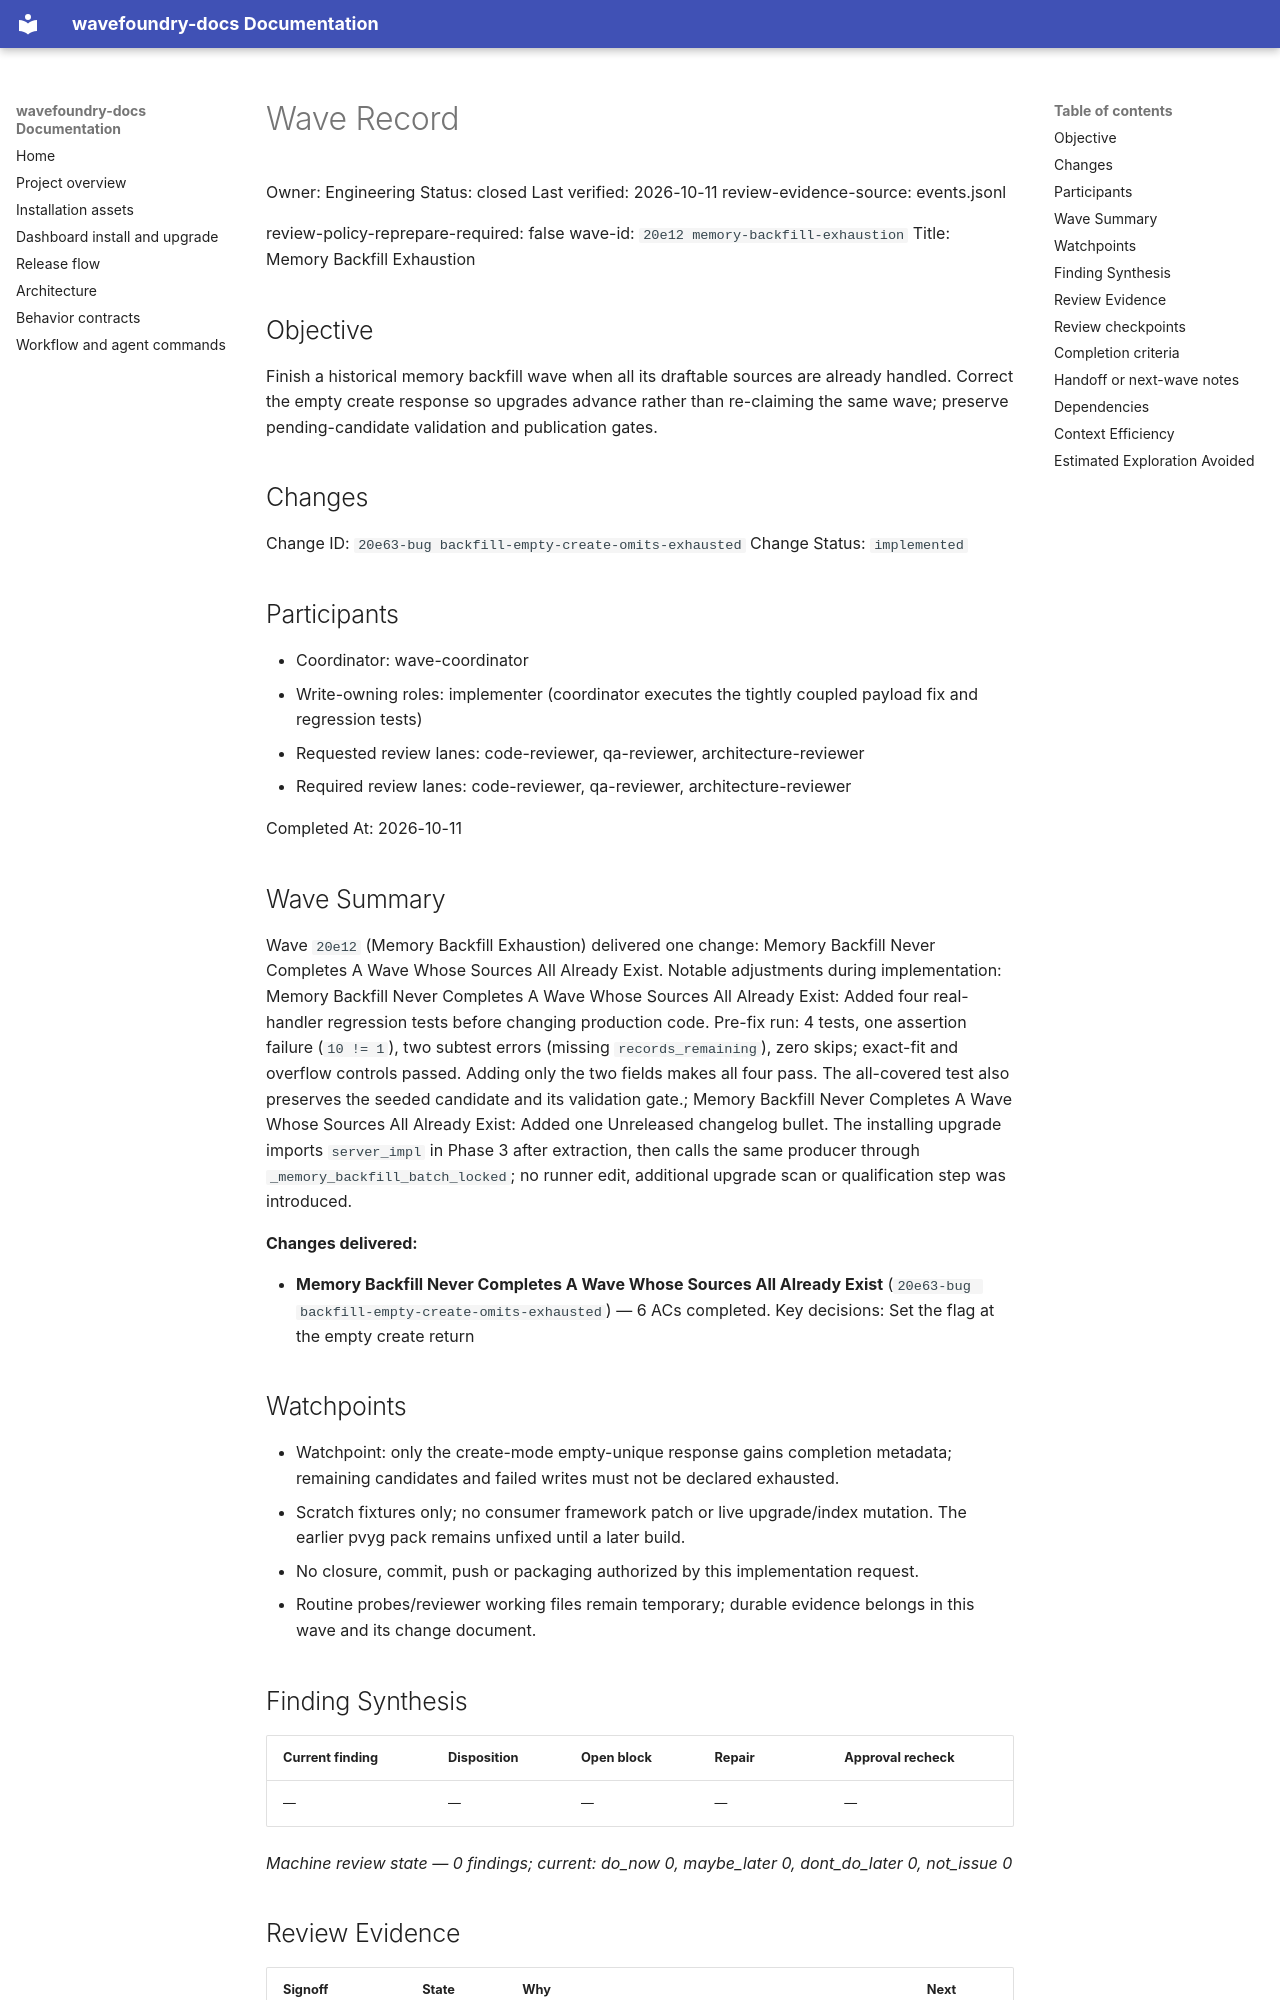

repository: coryhacking/wavefoundry · page: waves/20e12 memory-backfill-exhaustion/wave/index.html · generator: mkdocs

# Wave Record

Owner: Engineering
Status: closed
Last verified: 2026-10-11
review-evidence-source: events.jsonl

review-policy-reprepare-required: false
wave-id: `20e12 memory-backfill-exhaustion`
Title: Memory Backfill Exhaustion

## Objective

Finish a historical memory backfill wave when all its draftable sources are already handled. Correct the empty create response so upgrades advance rather than re-claiming the same wave; preserve pending-candidate validation and publication gates.

## Changes

Change ID: `20e63-bug backfill-empty-create-omits-exhausted`
Change Status: `implemented`

## Participants

- Coordinator: wave-coordinator
- Write-owning roles: implementer (coordinator executes the tightly coupled payload fix and regression tests)
- Requested review lanes: code-reviewer, qa-reviewer, architecture-reviewer
- Required review lanes: code-reviewer, qa-reviewer, architecture-reviewer

Completed At: 2026-10-11

## Wave Summary

Wave `20e12` (Memory Backfill Exhaustion) delivered one change: Memory Backfill Never Completes A Wave Whose Sources All Already Exist. Notable adjustments during implementation: Memory Backfill Never Completes A Wave Whose Sources All Already Exist: Added four real-handler regression tests before changing production code. Pre-fix run: 4 tests, one assertion failure (`10 != 1`), two subtest errors (missing `records_remaining`), zero skips; exact-fit and overflow controls passed. Adding only the two fields makes all four pass. The all-covered test also preserves the seeded candidate and its validation gate.; Memory Backfill Never Completes A Wave Whose Sources All Already Exist: Added one Unreleased changelog bullet. The installing upgrade imports `server_impl` in Phase 3 after extraction, then calls the same producer through `_memory_backfill_batch_locked`; no runner edit, additional upgrade scan or qualification step was introduced.

**Changes delivered:**

- **Memory Backfill Never Completes A Wave Whose Sources All Already Exist** (`20e63-bug backfill-empty-create-omits-exhausted`) — 6 ACs completed. Key decisions: Set the flag at the empty create return
## Watchpoints

- Watchpoint: only the create-mode empty-unique response gains completion metadata; remaining candidates and failed writes must not be declared exhausted.
- Scratch fixtures only; no consumer framework patch or live upgrade/index mutation. The earlier pvyg pack remains unfixed until a later build.
- No closure, commit, push or packaging authorized by this implementation request.
- Routine probes/reviewer working files remain temporary; durable evidence belongs in this wave and its change document.

## Finding Synthesis

<!-- wave:finding-synthesis begin -->
| Current finding | Disposition | Open block | Repair | Approval recheck |
| --- | --- | --- | --- | --- |
| — | — | — | — | — |

*Machine review state — 0 findings; current: do_now 0, maybe_later 0, dont_do_later 0, not_issue 0*
<!-- wave:finding-synthesis end -->

## Review Evidence

<!-- wave:review-status begin -->
| Signoff | State | Why | Next action |
| --- | --- | --- | --- |
| council-readiness | approved | current executed approval by coryhacking follows every affected repair | none |
| council-delivery | approved | current executed approval by coryhacking, not receipt-bound, follows every affected repair | none |
| code-reviewer | approved | current executed approval by coryhacking, not receipt-bound, follows every affected repair | none |
| qa-reviewer | approved | current executed approval by coryhacking, not receipt-bound, follows every affected repair | none |
| architecture-reviewer | approved | current executed approval by coryhacking, not receipt-bound, follows every affected repair | none |
| operator-signoff | approved | current executed approval by coryhacking, not receipt-bound, follows every affected repair | none |
<!-- wave:review-status end -->

- operator-signoff: <approved when operator confirms closure>
